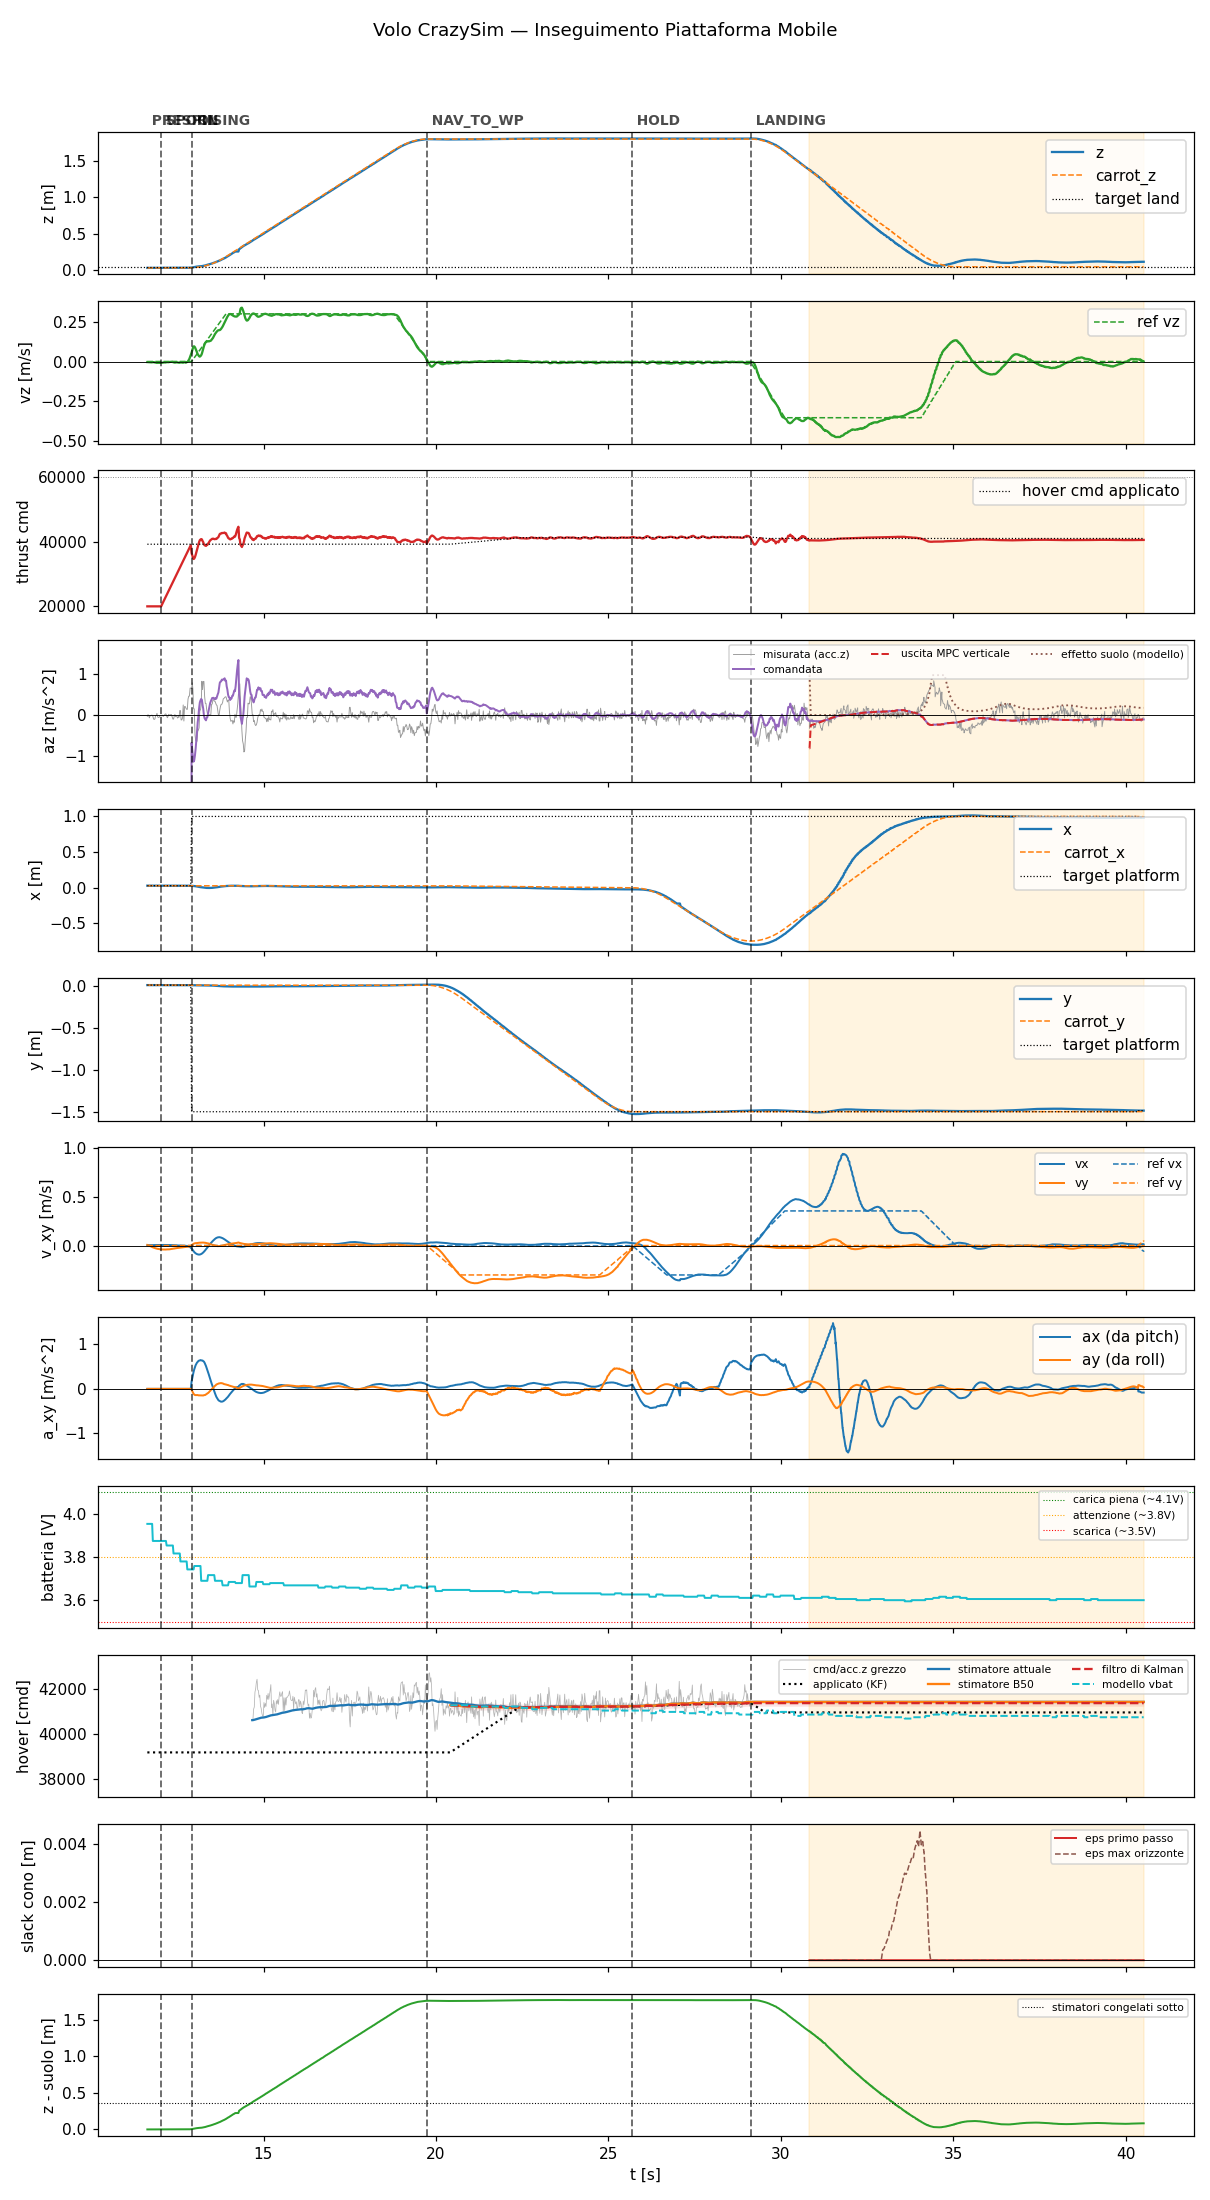

The file beside this chart, header and first rows:
t, state, mode, x, y, z, vx, vy, vz, carrot_x, carrot_y, carrot_z, force, cmd, az, roll, pitch, solve_ms, ref_vx, ref_vy, ref_vz, target_x, target_y, target_z
11.63, prespin, 0, 0.02856, 0.004838, 0.03544, 0.002229, 0.006745, -0.003439, 0.02856, 0.004838, 0.03544, 0.0, 20000, -9.81, 0.0, 0.0, 0.0, 0.0, 0.0, 0.0, 0.02856, 0.004838, 0.03544
11.65, prespin, 0, 0.02857, 0.004846, 0.03546, 0.002283, 0.005111, -0.003755, 0.02857, 0.004846, 0.03546, 0.0, 20000, -9.81, 0.0, 0.0, 0.0, 0.0, 0.0, 0.0, 0.02857, 0.004846, 0.03546
11.67, prespin, 0, 0.02857, 0.004855, 0.03546, 0.002581, 0.00151, -0.003771, 0.02857, 0.004855, 0.03546, 0.0, 20000, -9.81, 0.0, 0.0, 0.0, 0.0, 0.0, 0.0, 0.02857, 0.004855, 0.03546
11.69, prespin, 0, 0.02856, 0.004861, 0.03546, 0.002919, -0.001915, -0.004414, 0.02856, 0.004861, 0.03546, 0.0, 20000, -9.81, 0.0, 0.0, 0.0, 0.0, 0.0, 0.0, 0.02856, 0.004861, 0.03546
11.71, prespin, 0, 0.02857, 0.004849, 0.03546, 0.003334, -0.005488, -0.005009, 0.02857, 0.004849, 0.03546, 0.0, 20000, -9.81, 0.0, 0.0, 0.0, 0.0, 0.0, 0.0, 0.02857, 0.004849, 0.03546
11.73, prespin, 0, 0.02857, 0.004868, 0.03547, 0.003709, -0.008995, -0.00522, 0.02857, 0.004868, 0.03547, 0.0, 20000, -9.81, 0.0, 0.0, 0.0, 0.0, 0.0, 0.0, 0.02857, 0.004868, 0.03547
11.75, prespin, 0, 0.02857, 0.004878, 0.03548, 0.004117, -0.01228, -0.00535, 0.02857, 0.004878, 0.03548, 0.0, 20000, -9.81, 0.0, 0.0, 0.0, 0.0, 0.0, 0.0, 0.02857, 0.004878, 0.03548
11.77, prespin, 0, 0.02856, 0.004882, 0.03548, 0.004351, -0.01539, -0.004708, 0.02856, 0.004882, 0.03548, 0.0, 20000, -9.81, 0.0, 0.0, 0.0, 0.0, 0.0, 0.0, 0.02856, 0.004882, 0.03548
11.79, prespin, 0, 0.02856, 0.004896, 0.0355, 0.004585, -0.01828, -0.004586, 0.02856, 0.004896, 0.0355, 0.0, 20000, -9.81, 0.0, 0.0, 0.0, 0.0, 0.0, 0.0, 0.02856, 0.004896, 0.0355
11.81, prespin, 0, 0.02858, 0.004867, 0.03548, 0.004745, -0.02094, -0.003786, 0.02858, 0.004867, 0.03548, 0.0, 20000, -9.81, 0.0, 0.0, 0.0, 0.0, 0.0, 0.0, 0.02858, 0.004867, 0.03548
11.83, prespin, 0, 0.02856, 0.004871, 0.03547, 0.005002, -0.02352, -0.004753, 0.02856, 0.004871, 0.03547, 0.0, 20000, -9.81, 0.0, 0.0, 0.0, 0.0, 0.0, 0.0, 0.02856, 0.004871, 0.03547
11.85, prespin, 0, 0.02855, 0.004864, 0.03546, 0.005269, -0.02602, -0.006127, 0.02855, 0.004864, 0.03546, 0.0, 20000, -9.81, 0.0, 0.0, 0.0, 0.0, 0.0, 0.0, 0.02855, 0.004864, 0.03546
11.87, prespin, 0, 0.02855, 0.004866, 0.03548, 0.005386, -0.02797, -0.007004, 0.02855, 0.004866, 0.03548, 0.0, 20000, -9.81, 0.0, 0.0, 0.0, 0.0, 0.0, 0.0, 0.02855, 0.004866, 0.03548
11.89, prespin, 0, 0.02856, 0.004888, 0.03548, 0.005553, -0.03004, -0.007521, 0.02856, 0.004888, 0.03548, 0.0, 20000, -9.81, 0.0, 0.0, 0.0, 0.0, 0.0, 0.0, 0.02856, 0.004888, 0.03548
11.91, prespin, 0, 0.02855, 0.004884, 0.03547, 0.005728, -0.03212, -0.008613, 0.02855, 0.004884, 0.03547, 0.0, 20000, -9.81, 0.0, 0.0, 0.0, 0.0, 0.0, 0.0, 0.02855, 0.004884, 0.03547
11.93, prespin, 0, 0.02855, 0.004891, 0.03549, 0.005831, -0.0339, -0.007938, 0.02855, 0.004891, 0.03549, 0.0, 20000, -9.81, 0.0, 0.0, 0.0, 0.0, 0.0, 0.0, 0.02855, 0.004891, 0.03549
11.95, prespin, 0, 0.02855, 0.004888, 0.03546, 0.005726, -0.03467, -0.0082, 0.02855, 0.004888, 0.03546, 0.0, 20000, -9.81, 0.0, 0.0, 0.0, 0.0, 0.0, 0.0, 0.02855, 0.004888, 0.03546
11.97, prespin, 0, 0.02854, 0.004932, 0.03551, 0.005844, -0.03623, -0.008937, 0.02854, 0.004932, 0.03551, 0.0, 20000, -9.81, 0.0, 0.0, 0.0, 0.0, 0.0, 0.0, 0.02854, 0.004932, 0.03551
11.99, prespin, 0, 0.02854, 0.004917, 0.03551, 0.005795, -0.03683, -0.00851, 0.02854, 0.004917, 0.03551, 0.0, 20000, -9.81, 0.0, 0.0, 0.0, 0.0, 0.0, 0.0, 0.02854, 0.004917, 0.03551
12.01, prespin, 0, 0.02856, 0.0049, 0.03549, 0.006126, -0.0391, -0.008369, 0.02856, 0.0049, 0.03549, 0.0, 20000, -9.81, 0.0, 0.0, 0.0, 0.0, 0.0, 0.0, 0.02856, 0.0049, 0.03549
12.03, spool, 0, 0.02854, 0.004896, 0.03549, 0.005866, -0.03809, -0.007329, 0.02854, 0.004896, 0.03549, 0.0, 20000, -9.81, 0.0, 0.0, 0.0, 0.0, 0.0, 0.0, 0.02854, 0.004896, 0.03549
12.05, spool, 0, 0.02853, 0.004907, 0.03547, 0.00599, -0.03913, -0.007409, 0.02853, 0.004907, 0.03547, 0.0, 20437, -9.81, 0.0, 0.0, 0.0, 0.0, 0.0, 0.0, 0.02853, 0.004907, 0.03547
12.07, spool, 0, 0.02852, 0.00491, 0.03548, 0.006169, -0.04013, -0.007312, 0.02852, 0.00491, 0.03548, 0.0, 20878, -9.81, 0.0, 0.0, 0.0, 0.0, 0.0, 0.0, 0.02852, 0.00491, 0.03548
12.09, spool, 0, 0.02855, 0.004919, 0.03553, 0.006189, -0.03996, -0.006379, 0.02855, 0.004919, 0.03553, 0.0, 21320, -9.81, 0.0, 0.0, 0.0, 0.0, 0.0, 0.0, 0.02855, 0.004919, 0.03553
12.11, spool, 0, 0.02855, 0.004909, 0.03548, 0.006183, -0.03966, -0.005915, 0.02855, 0.004909, 0.03548, 0.0, 21760, -9.81, 0.0, 0.0, 0.0, 0.0, 0.0, 0.0, 0.02855, 0.004909, 0.03548
12.13, spool, 0, 0.02853, 0.004912, 0.03548, 0.006334, -0.04011, -0.005593, 0.02853, 0.004912, 0.03548, 0.0, 22195, -9.81, 0.0, 0.0, 0.0, 0.0, 0.0, 0.0, 0.02853, 0.004912, 0.03548
12.15, spool, 0, 0.02854, 0.004912, 0.03548, 0.006465, -0.04061, -0.00603, 0.02854, 0.004912, 0.03548, 0.0, 22637, -9.81, 0.0, 0.0, 0.0, 0.0, 0.0, 0.0, 0.02854, 0.004912, 0.03548
12.17, spool, 0, 0.02853, 0.004947, 0.03551, 0.006389, -0.03977, -0.005327, 0.02853, 0.004947, 0.03551, 0.0, 23075, -9.81, 0.0, 0.0, 0.0, 0.0, 0.0, 0.0, 0.02853, 0.004947, 0.03551
12.19, spool, 0, 0.02852, 0.004956, 0.03551, 0.006457, -0.04, -0.005003, 0.02852, 0.004956, 0.03551, 0.0, 23515, -9.81, 0.0, 0.0, 0.0, 0.0, 0.0, 0.0, 0.02852, 0.004956, 0.03551
12.21, spool, 0, 0.02852, 0.004961, 0.0355, 0.006287, -0.03899, -0.003695, 0.02852, 0.004961, 0.0355, 0.0, 23969, -9.81, 0.0, 0.0, 0.0, 0.0, 0.0, 0.0, 0.02852, 0.004961, 0.0355
12.23, spool, 0, 0.02852, 0.004974, 0.03548, 0.006198, -0.03883, -0.004317, 0.02852, 0.004974, 0.03548, 0.0, 24398, -9.81, 0.0, 0.0, 0.0, 0.0, 0.0, 0.0, 0.02852, 0.004974, 0.03548
12.25, spool, 0, 0.0285, 0.004986, 0.03548, 0.006053, -0.0388, -0.004063, 0.0285, 0.004986, 0.03548, 0.0, 24837, -9.81, 0.0, 0.0, 0.0, 0.0, 0.0, 0.0, 0.0285, 0.004986, 0.03548
12.27, spool, 0, 0.02849, 0.005036, 0.03551, 0.005854, -0.03859, -0.002905, 0.02849, 0.005036, 0.03551, 0.0, 25275, -9.81, 0.0, 0.0, 0.0, 0.0, 0.0, 0.0, 0.02849, 0.005036, 0.03551
12.29, spool, 0, 0.02849, 0.005027, 0.03549, 0.005389, -0.03689, -0.002311, 0.02849, 0.005027, 0.03549, 0.0, 25724, -9.81, 0.0, 0.0, 0.0, 0.0, 0.0, 0.0, 0.02849, 0.005027, 0.03549
12.31, spool, 0, 0.02851, 0.005062, 0.03552, 0.005128, -0.03631, -0.002552, 0.02851, 0.005062, 0.03552, 0.0, 26169, -9.81, 0.0, 0.0, 0.0, 0.0, 0.0, 0.0, 0.02851, 0.005062, 0.03552
12.33, spool, 0, 0.02851, 0.005083, 0.03552, 0.004673, -0.03448, -0.002116, 0.02851, 0.005083, 0.03552, 0.0, 26595, -9.81, 0.0, 0.0, 0.0, 0.0, 0.0, 0.0, 0.02851, 0.005083, 0.03552
12.35, spool, 0, 0.02849, 0.005095, 0.03552, 0.004378, -0.03386, -0.00231, 0.02849, 0.005095, 0.03552, 0.0, 27038, -9.81, 0.0, 0.0, 0.0, 0.0, 0.0, 0.0, 0.02849, 0.005095, 0.03552
12.37, spool, 0, 0.02846, 0.005125, 0.03552, 0.003825, -0.03199, -0.003305, 0.02846, 0.005125, 0.03552, 0.0, 27488, -9.81, 0.0, 0.0, 0.0, 0.0, 0.0, 0.0, 0.02846, 0.005125, 0.03552
12.39, spool, 0, 0.02848, 0.00514, 0.03552, 0.003393, -0.03116, -0.005026, 0.02848, 0.00514, 0.03552, 0.0, 27915, -9.81, 0.0, 0.0, 0.0, 0.0, 0.0, 0.0, 0.02848, 0.00514, 0.03552
12.41, spool, 0, 0.02848, 0.005141, 0.03552, 0.003013, -0.03049, -0.006063, 0.02848, 0.005141, 0.03552, 0.0, 28356, -9.81, 0.0, 0.0, 0.0, 0.0, 0.0, 0.0, 0.02848, 0.005141, 0.03552
12.43, spool, 0, 0.02848, 0.00517, 0.03553, 0.002512, -0.02857, -0.006635, 0.02848, 0.00517, 0.03553, 0.0, 28795, -9.81, 0.0, 0.0, 0.0, 0.0, 0.0, 0.0, 0.02848, 0.00517, 0.03553
12.45, spool, 0, 0.02848, 0.00517, 0.03551, 0.002192, -0.028, -0.005963, 0.02848, 0.00517, 0.03551, 0.0, 29238, -9.81, 0.0, 0.0, 0.0, 0.0, 0.0, 0.0, 0.02848, 0.00517, 0.03551
12.47, spool, 0, 0.02848, 0.005162, 0.03551, 0.001717, -0.02626, -0.005316, 0.02848, 0.005162, 0.03551, 0.0, 29675, -9.81, 0.0, 0.0, 0.0, 0.0, 0.0, 0.0, 0.02848, 0.005162, 0.03551
12.49, spool, 0, 0.02848, 0.005195, 0.03553, 0.001382, -0.0255, -0.004957, 0.02848, 0.005195, 0.03553, 0.0, 30116, -9.81, 0.0, 0.0, 0.0, 0.0, 0.0, 0.0, 0.02848, 0.005195, 0.03553
12.51, spool, 0, 0.0285, 0.005156, 0.03552, 0.001075, -0.02494, -0.006102, 0.0285, 0.005156, 0.03552, 0.0, 30560, -9.81, 0.0, 0.0, 0.0, 0.0, 0.0, 0.0, 0.0285, 0.005156, 0.03552
12.53, spool, 0, 0.0285, 0.005195, 0.03553, 0.0006639, -0.02334, -0.006795, 0.0285, 0.005195, 0.03553, 0.0, 30999, -9.81, 0.0, 0.0, 0.0, 0.0, 0.0, 0.0, 0.0285, 0.005195, 0.03553
12.55, spool, 0, 0.02849, 0.005174, 0.0355, 0.0003872, -0.02279, -0.007183, 0.02849, 0.005174, 0.0355, 0.0, 31439, -9.81, 0.0, 0.0, 0.0, 0.0, 0.0, 0.0, 0.02849, 0.005174, 0.0355
12.57, spool, 0, 0.02849, 0.005191, 0.03553, 3.551700501702726e-05, -0.02125, -0.00749, 0.02849, 0.005191, 0.03553, 0.0, 31895, -9.81, 0.0, 0.0, 0.0, 0.0, 0.0, 0.0, 0.02849, 0.005191, 0.03553
12.59, spool, 0, 0.02848, 0.005182, 0.0355, -0.0002046, -0.02065, -0.004281, 0.02848, 0.005182, 0.0355, 0.0, 32315, -9.81, 0.0, 0.0, 0.0, 0.0, 0.0, 0.0, 0.02848, 0.005182, 0.0355
12.61, spool, 0, 0.02848, 0.005208, 0.03554, -0.0004188, -0.0202, -0.004888, 0.02848, 0.005208, 0.03554, 0.0, 32755, -9.81, 0.0, 0.0, 0.0, 0.0, 0.0, 0.0, 0.02848, 0.005208, 0.03554
12.63, spool, 0, 0.02848, 0.005219, 0.03556, -0.000646, -0.01881, -0.006534, 0.02848, 0.005219, 0.03556, 0.0, 33198, -9.81, 0.0, 0.0, 0.0, 0.0, 0.0, 0.0, 0.02848, 0.005219, 0.03556
12.65, spool, 0, 0.02846, 0.005204, 0.03555, -0.0008891, -0.01828, -0.007181, 0.02846, 0.005204, 0.03555, 0.0, 33639, -9.81, 0.0, 0.0, 0.0, 0.0, 0.0, 0.0, 0.02846, 0.005204, 0.03555
12.67, spool, 0, 0.02851, 0.005101, 0.03556, -0.001273, -0.01689, -0.007437, 0.02851, 0.005101, 0.03556, 0.0, 34088, -9.81, 0.0, 0.0, 0.0, 0.0, 0.0, 0.0, 0.02851, 0.005101, 0.03556
12.69, spool, 0, 0.02851, 0.005085, 0.03562, -0.001528, -0.01637, -0.004807, 0.02851, 0.005085, 0.03562, 0.0, 34518, -9.81, 0.0, 0.0, 0.0, 0.0, 0.0, 0.0, 0.02851, 0.005085, 0.03562
12.71, spool, 0, 0.02849, 0.005008, 0.0356, -0.001906, -0.01582, -0.004813, 0.02849, 0.005008, 0.0356, 0.0, 34957, -9.81, 0.0, 0.0, 0.0, 0.0, 0.0, 0.0, 0.02849, 0.005008, 0.0356
12.73, spool, 0, 0.02846, 0.004851, 0.03565, -0.002339, -0.01454, -0.003032, 0.02846, 0.004851, 0.03565, 0.0, 35398, -9.81, 0.0, 0.0, 0.0, 0.0, 0.0, 0.0, 0.02846, 0.004851, 0.03565
12.75, spool, 0, 0.02846, 0.00469, 0.03568, -0.002968, -0.01377, -0.006923, 0.02846, 0.00469, 0.03568, 0.0, 35835, -9.81, 0.0, 0.0, 0.0, 0.0, 0.0, 0.0, 0.02846, 0.00469, 0.03568
12.77, spool, 0, 0.02849, 0.004546, 0.03568, -0.003599, -0.01261, -0.004727, 0.02849, 0.004546, 0.03568, 0.0, 36285, -9.81, 0.0, 0.0, 0.0, 0.0, 0.0, 0.0, 0.02849, 0.004546, 0.03568
12.79, spool, 0, 0.02854, 0.004363, 0.03578, -0.00431, -0.01207, -0.002358, 0.02854, 0.004363, 0.03578, 0.0, 36716, -9.81, 0.0, 0.0, 0.0, 0.0, 0.0, 0.0, 0.02854, 0.004363, 0.03578
12.81, spool, 0, 0.02853, 0.004287, 0.03593, -0.005558, -0.0115, 0.001111, 0.02853, 0.004287, 0.03593, 0.0, 37158, -9.81, 0.0, 0.0, 0.0, 0.0, 0.0, 0.0, 0.02853, 0.004287, 0.03593
... 1,385 more rows
